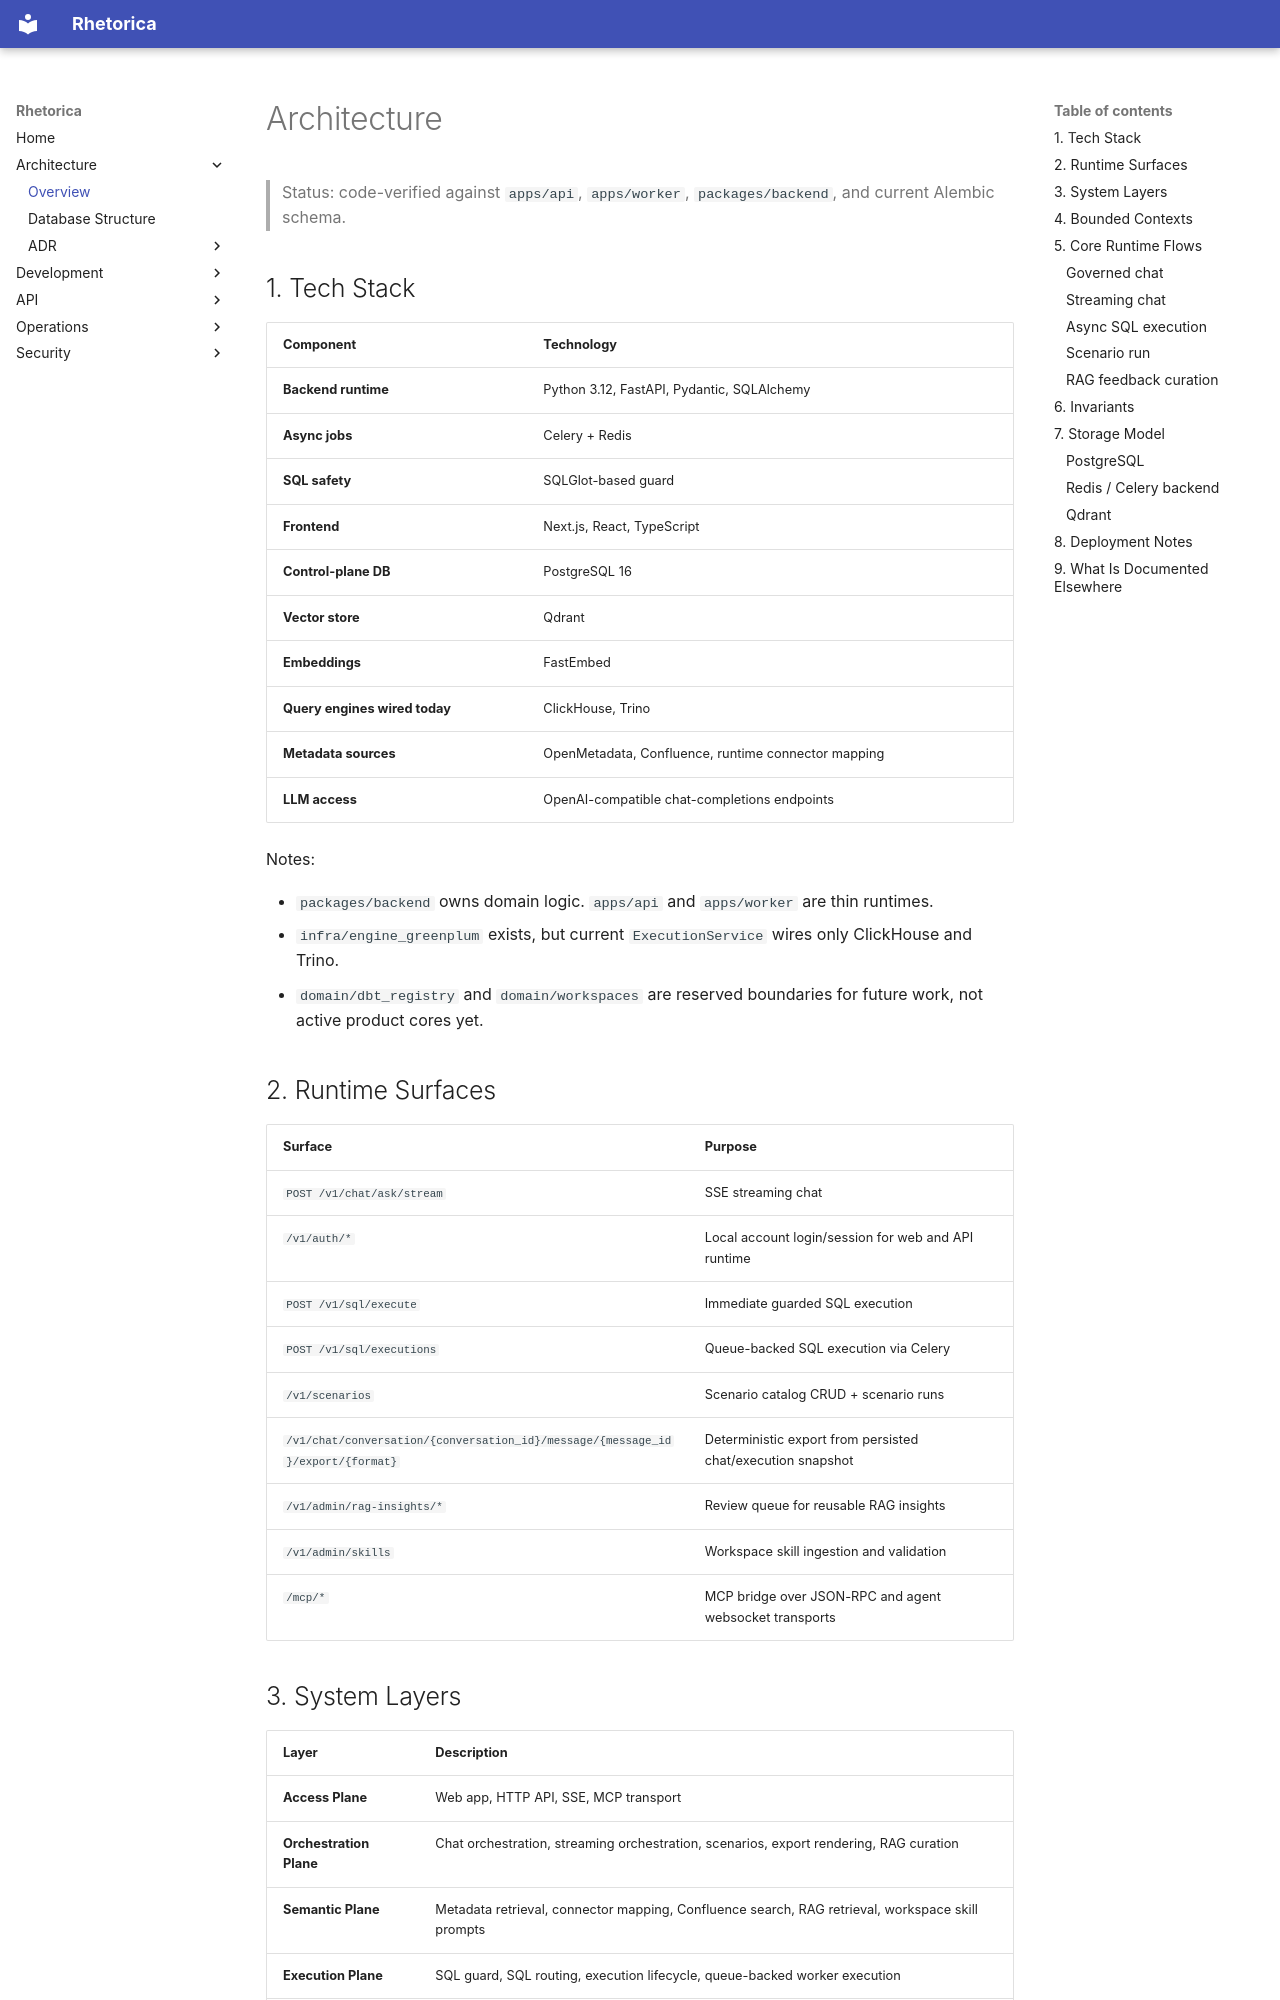

repository: Adelphopoet/rhetorica · page: architecture/architecture/index.html · generator: mkdocs

# Architecture

> Status: code-verified against `apps/api`, `apps/worker`, `packages/backend`, and current Alembic schema.

## 1. Tech Stack

| Component | Technology |
|-----------|------------|
| **Backend runtime** | Python 3.12, FastAPI, Pydantic, SQLAlchemy |
| **Async jobs** | Celery + Redis |
| **SQL safety** | SQLGlot-based guard |
| **Frontend** | Next.js, React, TypeScript |
| **Control-plane DB** | PostgreSQL 16 |
| **Vector store** | Qdrant |
| **Embeddings** | FastEmbed |
| **Query engines wired today** | ClickHouse, Trino |
| **Metadata sources** | OpenMetadata, Confluence, runtime connector mapping |
| **LLM access** | OpenAI-compatible chat-completions endpoints |

Notes:

- `packages/backend` owns domain logic. `apps/api` and `apps/worker` are thin runtimes.
- `infra/engine_greenplum` exists, but current `ExecutionService` wires only ClickHouse and Trino.
- `domain/dbt_registry` and `domain/workspaces` are reserved boundaries for future work, not active product cores yet.

## 2. Runtime Surfaces

| Surface | Purpose |
|---------|---------|
| `POST /v1/chat/ask/stream` | SSE streaming chat |
| `/v1/auth/*` | Local account login/session for web and API runtime |
| `POST /v1/sql/execute` | Immediate guarded SQL execution |
| `POST /v1/sql/executions` | Queue-backed SQL execution via Celery |
| `/v1/scenarios` | Scenario catalog CRUD + scenario runs |
| `/v1/chat/conversation/{conversation_id}/message/{message_id}/export/{format}` | Deterministic export from persisted chat/execution snapshot |
| `/v1/admin/rag-insights/*` | Review queue for reusable RAG insights |
| `/v1/admin/skills` | Workspace skill ingestion and validation |
| `/mcp/*` | MCP bridge over JSON-RPC and agent websocket transports |
